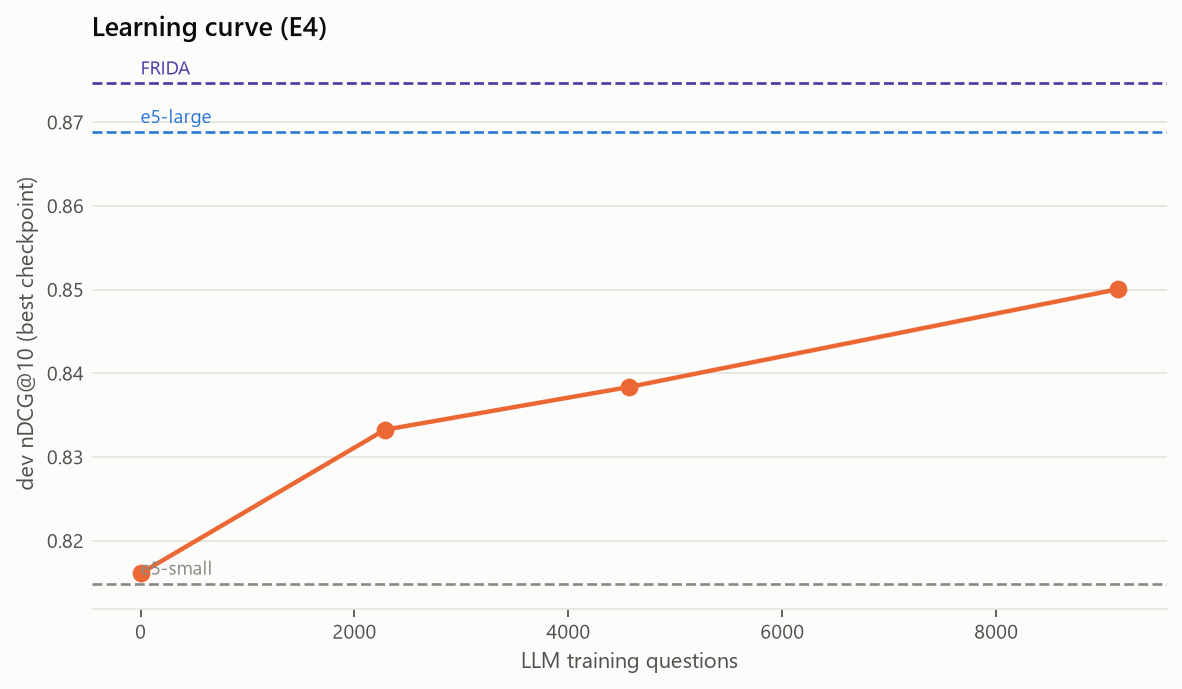

The data file committed next to this chart (first rows):
run, train_questions, dev_ndcg@10
base (0 questions), 0, 0.8161
e4_small_llm_hn_f25, 2285, 0.8333
e4_small_llm_hn_f50, 4570, 0.8384
e1_small_llm_hn, 9139, 0.8501
